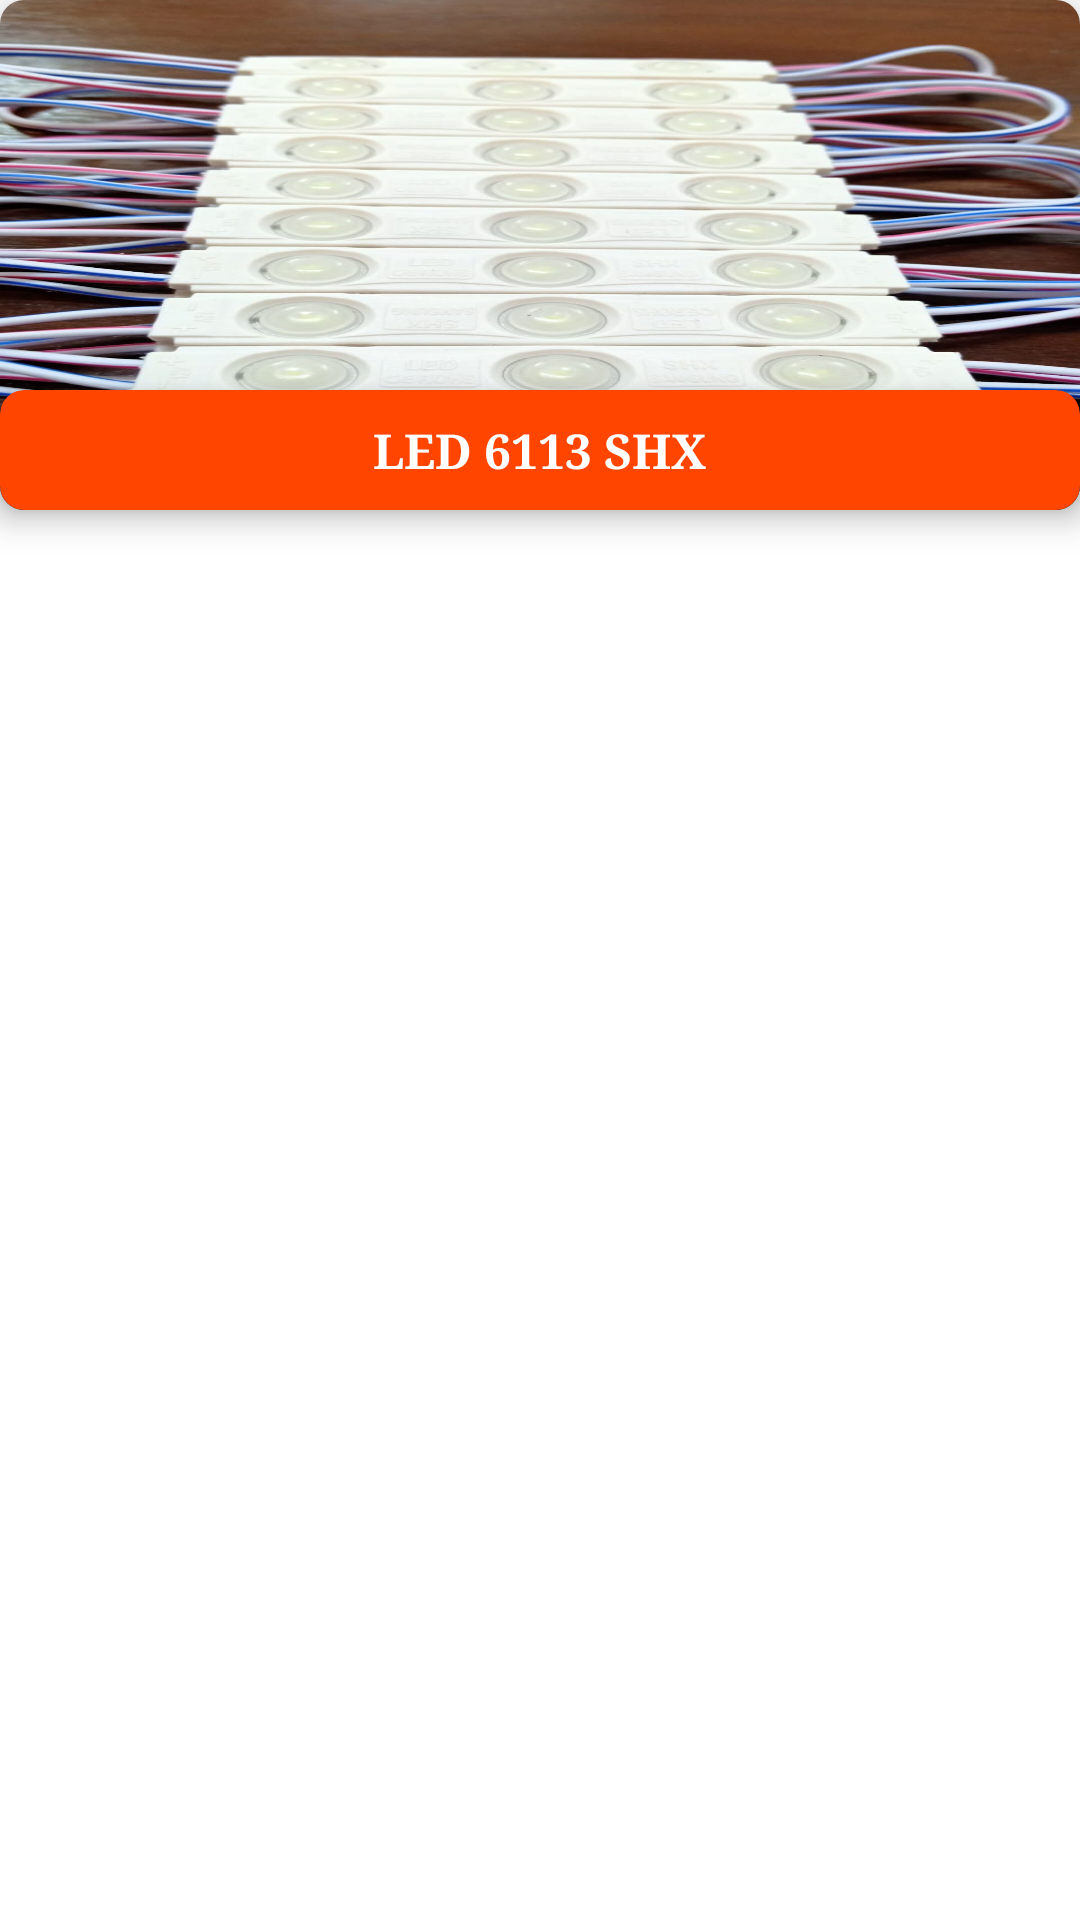

Android layout source for this screen:
<!-- AndroidManifest.xml: application theme Theme.MutipleRcvRepeat -->
<!-- res/layout/item1.xml -->
<?xml version="1.0" encoding="utf-8"?>
<androidx.constraintlayout.widget.ConstraintLayout xmlns:android="http://schemas.android.com/apk/res/android"
    xmlns:app="http://schemas.android.com/apk/res-auto"
    android:layout_width="120dp"
    android:layout_height="wrap_content"
    android:layout_marginStart="10dp"
    android:layout_marginTop="10dp">

    <androidx.cardview.widget.CardView
        android:id="@+id/cardView3"
        android:layout_width="match_parent"
        android:layout_height="wrap_content"
        app:cardCornerRadius="8dp"
        app:cardElevation="6dp"
        app:layout_constraintEnd_toEndOf="parent"
        app:layout_constraintHorizontal_bias="0.5"
        app:layout_constraintStart_toStartOf="parent"
        app:layout_constraintTop_toTopOf="parent">

        <ImageView
            android:id="@+id/item1image"
            android:layout_width="match_parent"
            android:layout_height="170dp"
            android:scaleType="fitXY"
            android:src="@drawable/b" />
    </androidx.cardview.widget.CardView>

    <androidx.cardview.widget.CardView
        android:id="@+id/cardView2"
        android:layout_width="match_parent"
        android:layout_height="40dp"
        android:backgroundTint="@color/orage"
        app:cardCornerRadius="8dp"
        app:cardElevation="8dp"
        app:layout_constraintBottom_toBottomOf="@id/cardView3"
        app:layout_constraintEnd_toEndOf="parent"
        app:layout_constraintStart_toStartOf="parent">

        <TextView
            android:id="@+id/item1Tv"
            android:layout_width="wrap_content"
            android:layout_height="wrap_content"
            android:layout_gravity="center"
            android:fontFamily="serif"
            android:text="LED 6113 SHX"
            android:ellipsize="end"
            android:maxLines="1"
            android:textColor="@color/white"
            android:textSize="16sp"
            android:textStyle="bold" />


    </androidx.cardview.widget.CardView>


</androidx.constraintlayout.widget.ConstraintLayout>
<!-- resources referenced by this layout -->
<resources>
  <color name="orage">#FF4500</color>
  <color name="white">#FFFFFFFF</color>
  <!-- drawable b: jpg bitmap (drawable-v24, 128426 bytes) -->
  <style name="Theme.MutipleRcvRepeat" parent="Theme.MaterialComponents.DayNight.NoActionBar">
          
          <item name="colorPrimary">@color/purple_500</item>
          <item name="colorPrimaryVariant">@color/purple_700</item>
          <item name="colorOnPrimary">@color/white</item>
          
          <item name="colorSecondary">@color/teal_200</item>
          <item name="colorSecondaryVariant">@color/teal_700</item>
          <item name="colorOnSecondary">@color/black</item>
          
          <item name="android:statusBarColor" tools:targetApi="l">?attr/colorPrimaryVariant</item>
          
      </style>
  <color name="purple_500">#FF6200EE</color>
  <color name="purple_700">#FF3700B3</color>
  <color name="teal_200">#FF03DAC5</color>
  <color name="teal_700">#FF018786</color>
  <color name="black">#FF000000</color>
</resources>
